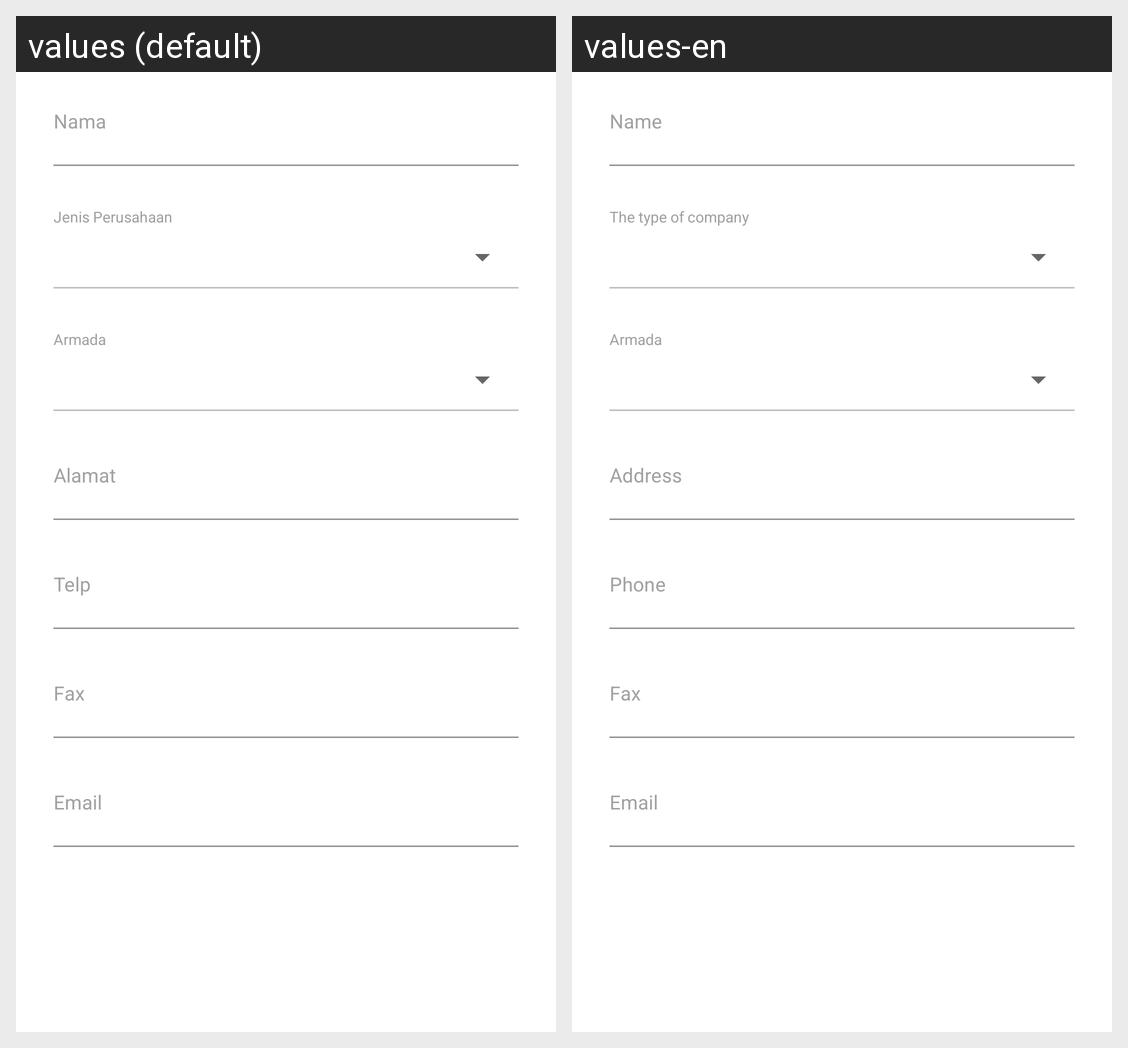

This grid shows one Android layout under two languages. Give, for every string resource on the screen, its name, the default text and each shown locale's text.
Android screen res/layout/fragment_ubah_perusahaan.xml rendered under 2 locales, left to right: values (default), values-en. Device: Nexus 5 (rendered at 1080×1920; each locale shown at half size, 540×960, under a caption strip naming it); theme Theme.RegistrasiBeacon.
Strings drawn on this screen, with the default value and each locale's value (text and hints the layout hard-codes, and strings that could not be matched under every locale, appear in the picture but are not listed):

nama
  values: Nama
  values-en: Name

jenis_perusahaan
  values: Jenis Perusahaan
  values-en: The type of company

armada
  values: Armada
  values-en: Armada

alamat
  values: Alamat
  values-en: Address

telp
  values: Telp
  values-en: Phone

fax
  values: Fax
  values-en: Fax

email
  values: Email
  values-en: Email
